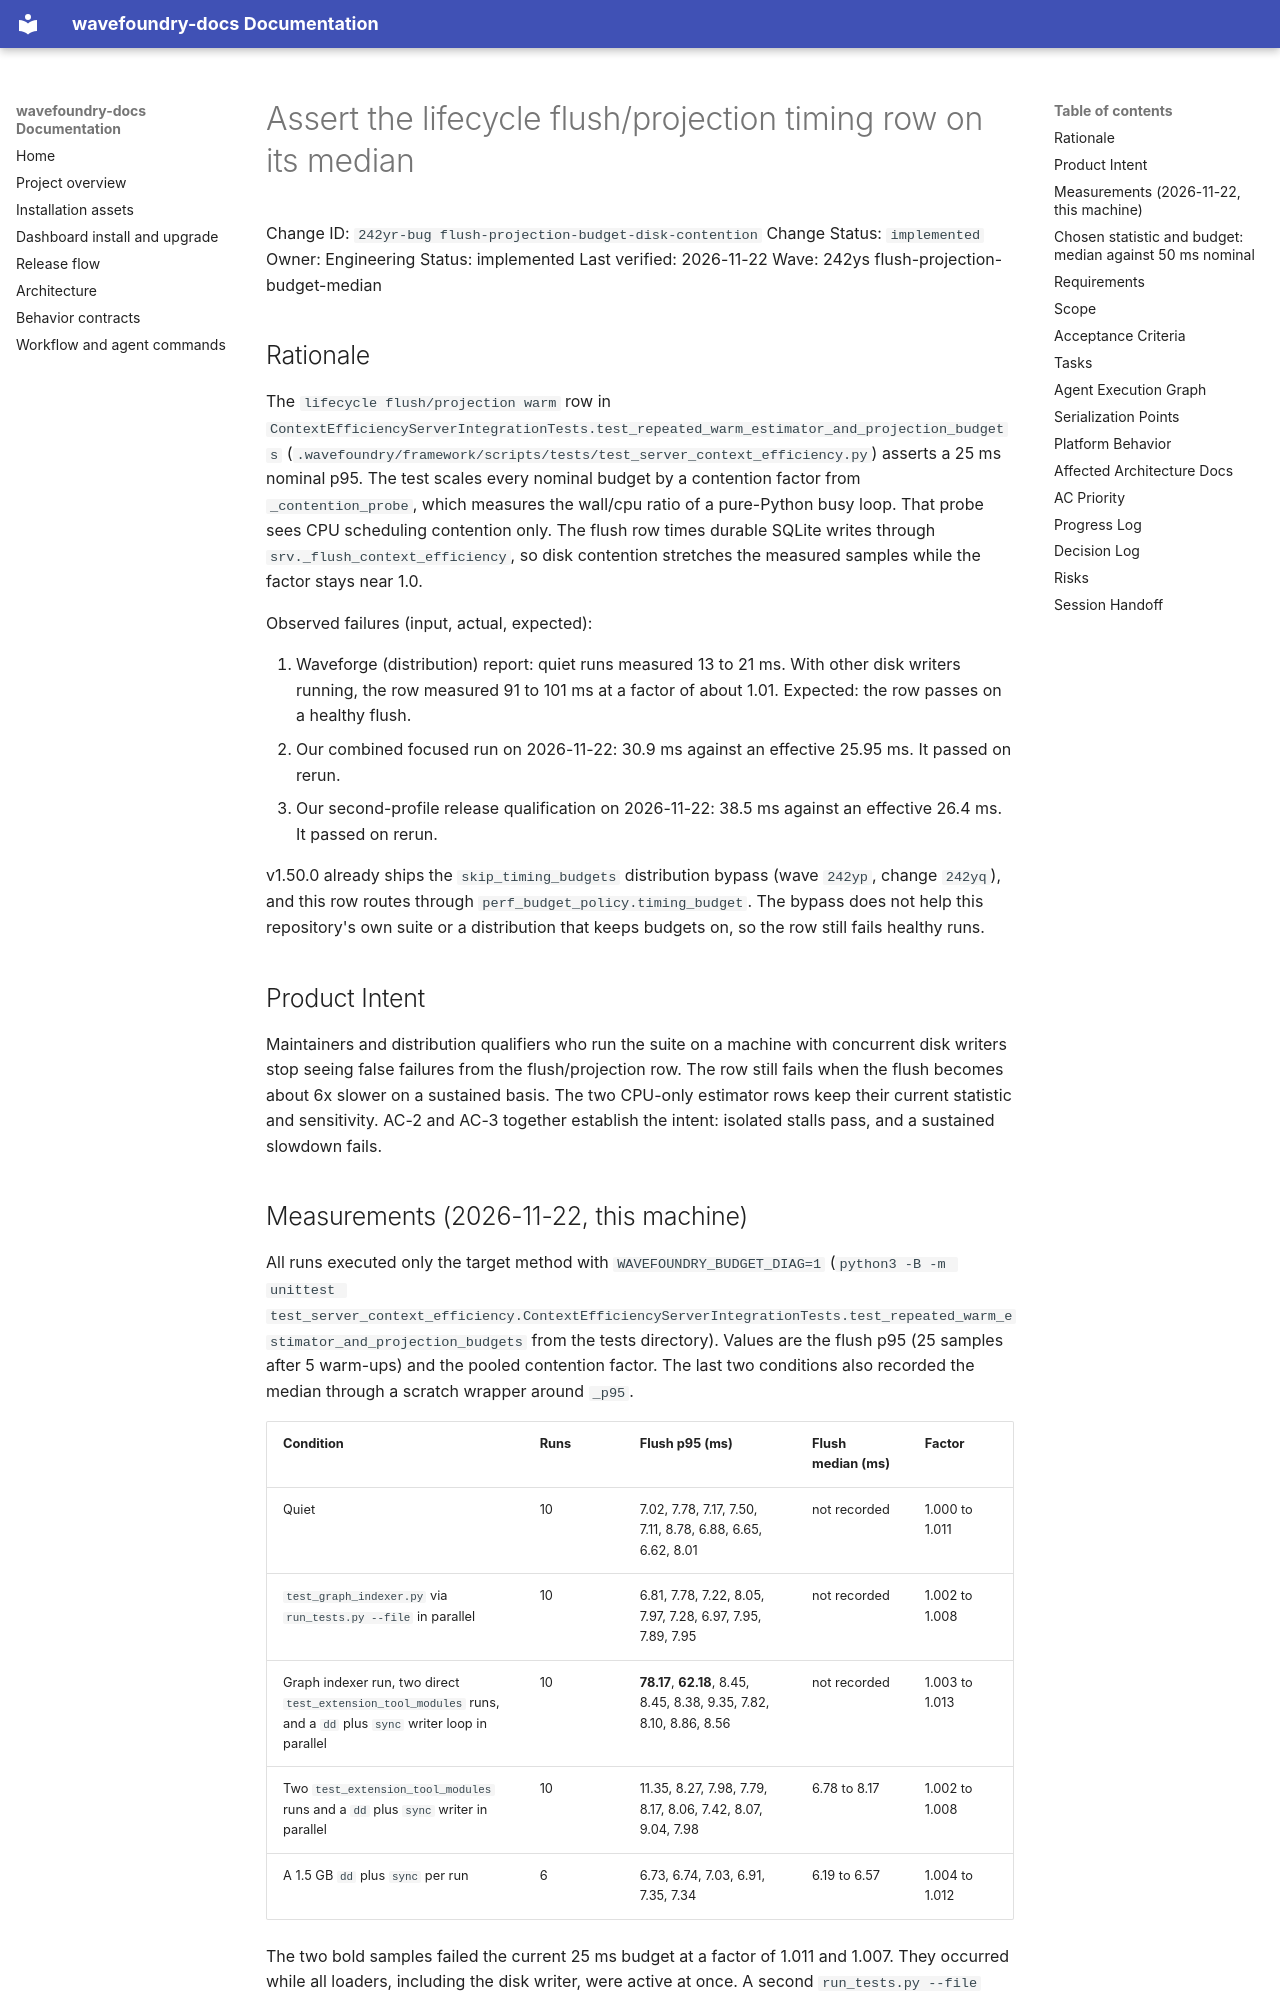

repository: coryhacking/wavefoundry · page: waves/242ys flush-projection-budget-median/242yr-bug flush-projection-budget-disk-contention/index.html · generator: mkdocs

# Assert the lifecycle flush/projection timing row on its median

Change ID: `242yr-bug flush-projection-budget-disk-contention`
Change Status: `implemented`
Owner: Engineering
Status: implemented
Last verified: 2026-11-22
Wave: 242ys flush-projection-budget-median

## Rationale

The `lifecycle flush/projection warm` row in `ContextEfficiencyServerIntegrationTests.test_repeated_warm_estimator_and_projection_budgets` (`.wavefoundry/framework/scripts/tests/test_server_context_efficiency.py`) asserts a 25 ms nominal p95. The test scales every nominal budget by a contention factor from `_contention_probe`, which measures the wall/cpu ratio of a pure-Python busy loop. That probe sees CPU scheduling contention only. The flush row times durable SQLite writes through `srv._flush_context_efficiency`, so disk contention stretches the measured samples while the factor stays near 1.0.

Observed failures (input, actual, expected):

1. Waveforge (distribution) report: quiet runs measured 13 to 21 ms. With other disk writers running, the row measured 91 to 101 ms at a factor of about 1.01. Expected: the row passes on a healthy flush.
1. Our combined focused run on 2026-11-22: 30.9 ms against an effective 25.95 ms. It passed on rerun.
1. Our second-profile release qualification on 2026-11-22: 38.5 ms against an effective 26.4 ms. It passed on rerun.

v1.50.0 already ships the `skip_timing_budgets` distribution bypass (wave `242yp`, change `242yq`), and this row routes through `perf_budget_policy.timing_budget`. The bypass does not help this repository's own suite or a distribution that keeps budgets on, so the row still fails healthy runs.

## Product Intent

Maintainers and distribution qualifiers who run the suite on a machine with concurrent disk writers stop seeing false failures from the flush/projection row. The row still fails when the flush becomes about 6x slower on a sustained basis. The two CPU-only estimator rows keep their current statistic and sensitivity. AC-2 and AC-3 together establish the intent: isolated stalls pass, and a sustained slowdown fails.
